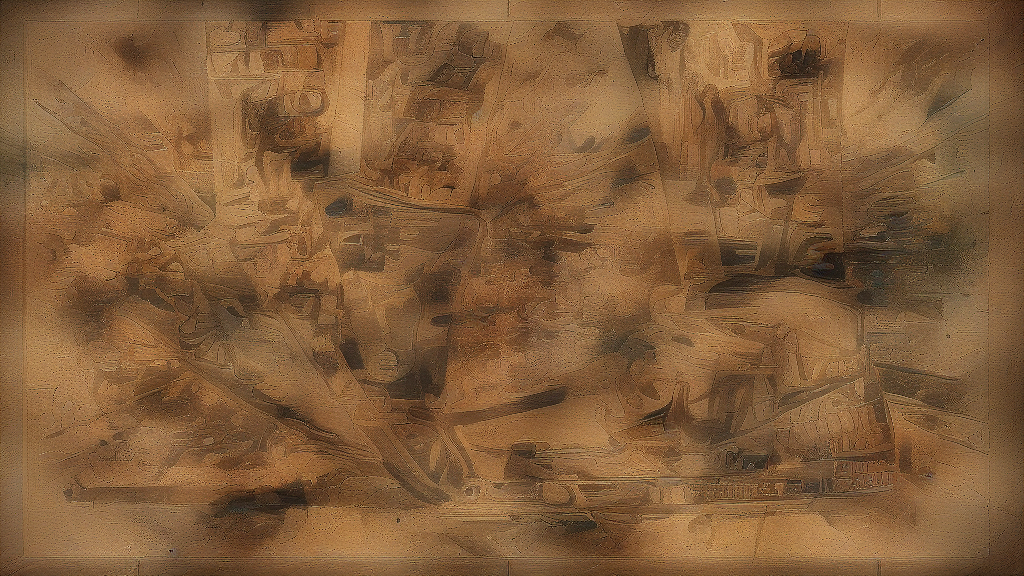
Generation parameters embedded in this image by InvokeAI (PNG metadata text chunk, JSON):
{"app_version":"3.3.0post3","generation_mode":"txt2img","positive_prompt":"Generate an Italian Art Deco poster for a 1930s automobile race in Rome. The poster should capture the speed and excitement of the event.","negative_prompt":"","width":1024,"height":576,"seed":2733334099,"rand_device":"cpu","cfg_scale":7.5,"steps":30,"scheduler":"dpmpp_2m_k","clip_skip":0,"model":{"model_name":"stable-diffusion-v1-5-inpainting","base_model":"sd-1","model_type":"main"},"controlnets":[{"image":{"image_name":"ac525068-6c73-4927-a361-99ec1005fe00.png"},"control_model":{"model_name":"canny","base_model":"sd-1"},"control_weight":1.0,"begin_step_percent":0.0,"end_step_percent":1.0,"control_mode":"balanced","resize_mode":"just_resize"}],"ipAdapters":[],"t2iAdapters":[],"loras":[]}